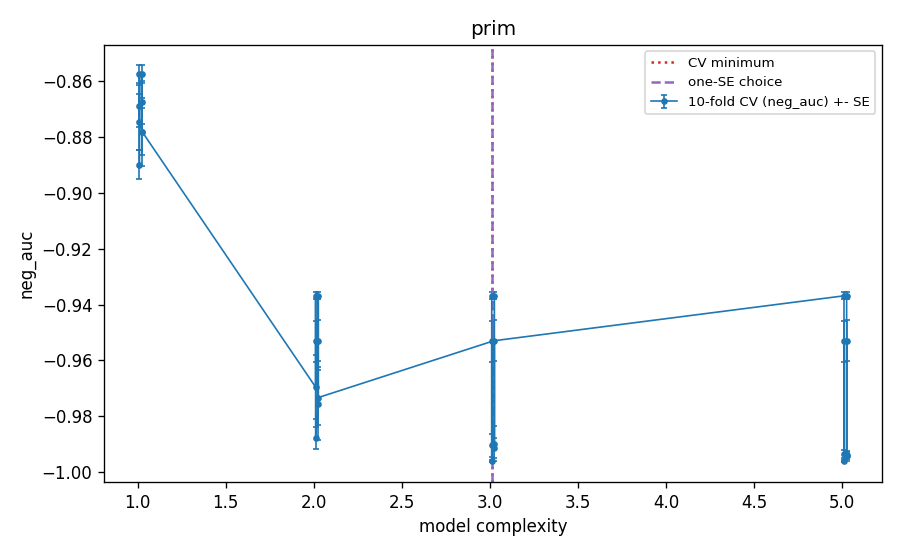

Values plotted in this chart, from the file beside it:
k, alpha, beta0, n_boxes, complexity, cv_neg_auc, cv_se, cv_auc, cv_log_loss, val_auc_tuning_fit, cv_error_pooled_youden, is_cv_min, is_one_se, is_one_se_plain
10, 0.07, 0.05, 1, 1.01, -0.8899, 0.00506, 0.8899, 0.1044, 0.9129, 0.02213, False, False, False
10, 0.07, 0.05, 2, 2.01, -0.9877, 0.003933, 0.9877, 0.04347, 1.0, 0.02817, False, False, False
10, 0.07, 0.05, 3, 3.01, -0.996, 0.0004297, 0.996, 0.03796, 1.0, 0.0344, True, True, True
10, 0.07, 0.05, 5, 5.01, -0.996, 0.0004297, 0.996, 0.03797, 1.0, 0.0344, False, False, False
10, 0.07, 0.15, 1, 1.01, -0.8689, 0.007498, 0.8689, 0.1711, 0.9129, 0.07097, False, False, False
10, 0.07, 0.15, 2, 2.01, -0.9532, 0.007369, 0.9532, 0.1312, 1.0, 0.1647, False, False, False
10, 0.07, 0.15, 3, 3.01, -0.9532, 0.007369, 0.9532, 0.1312, 1.0, 0.1647, False, False, False
10, 0.07, 0.15, 5, 5.01, -0.9532, 0.007369, 0.9532, 0.1312, 1.0, 0.1647, False, False, False
10, 0.15, 0.05, 1, 1.01, -0.8746, 0.01011, 0.8746, 0.1151, 0.9129, 0.0252, False, False, False
10, 0.15, 0.05, 2, 2.01, -0.9695, 0.01132, 0.9695, 0.06033, 1.0, 0.034, False, False, False
10, 0.15, 0.05, 3, 3.01, -0.9904, 0.004206, 0.9904, 0.04757, 1.0, 0.0438, False, False, False
10, 0.15, 0.05, 5, 5.01, -0.9934, 0.001484, 0.9934, 0.04548, 1.0, 0.04673, False, False, False
10, 0.15, 0.15, 1, 1.01, -0.8573, 0.003208, 0.8573, 0.203, 0.9129, 0.095, False, False, False
10, 0.15, 0.15, 2, 2.01, -0.9369, 0.001238, 0.9369, 0.1649, 1.0, 0.1928, False, False, False
10, 0.15, 0.15, 3, 3.01, -0.9369, 0.001238, 0.9369, 0.1649, 1.0, 0.1928, False, False, False
10, 0.15, 0.15, 5, 5.01, -0.9369, 0.001238, 0.9369, 0.1649, 1.0, 0.1928, False, False, False
25, 0.07, 0.05, 1, 1.025, -0.8781, 0.01222, 0.8781, 0.1123, 0.9129, 0.0245, False, False, False
25, 0.07, 0.05, 2, 2.025, -0.9755, 0.01306, 0.9755, 0.05344, 1.0, 0.03037, False, False, False
25, 0.07, 0.05, 3, 3.025, -0.9898, 0.006291, 0.9898, 0.04555, 1.0, 0.0386, False, False, False
25, 0.07, 0.05, 5, 5.025, -0.9944, 0.001751, 0.9944, 0.04235, 1.0, 0.04077, False, False, False
25, 0.07, 0.15, 1, 1.025, -0.8676, 0.007751, 0.8676, 0.172, 0.9129, 0.0713, False, False, False
25, 0.07, 0.15, 2, 2.025, -0.9529, 0.007435, 0.9529, 0.1314, 1.0, 0.164, False, False, False
25, 0.07, 0.15, 3, 3.025, -0.9529, 0.007435, 0.9529, 0.1314, 1.0, 0.164, False, False, False
25, 0.07, 0.15, 5, 5.025, -0.9529, 0.007435, 0.9529, 0.1314, 1.0, 0.164, False, False, False
25, 0.15, 0.05, 1, 1.025, -0.8781, 0.008415, 0.8781, 0.1127, 0.9129, 0.0245, False, False, False
25, 0.15, 0.05, 2, 2.025, -0.9733, 0.009932, 0.9733, 0.05722, 1.0, 0.0334, False, False, False
25, 0.15, 0.05, 3, 3.025, -0.9914, 0.003582, 0.9914, 0.04597, 1.0, 0.0433, False, False, False
25, 0.15, 0.05, 5, 5.025, -0.9939, 0.00135, 0.9939, 0.04435, 1.0, 0.04717, False, False, False
25, 0.15, 0.15, 1, 1.025, -0.8573, 0.003208, 0.8573, 0.203, 0.9129, 0.095, False, False, False
25, 0.15, 0.15, 2, 2.025, -0.9369, 0.001238, 0.9369, 0.1649, 1.0, 0.1928, False, False, False
25, 0.15, 0.15, 3, 3.025, -0.9369, 0.001238, 0.9369, 0.1649, 1.0, 0.1928, False, False, False
25, 0.15, 0.15, 5, 5.025, -0.9369, 0.001238, 0.9369, 0.1649, 1.0, 0.1928, False, False, False
